Run: headless pygame with SDL's dummy video driver; simulated clock (each Clock.tick advances the game by its frame time, no real sleeping); random seed 0; keys injected as events and as key.get_pressed() state; no mouse input.
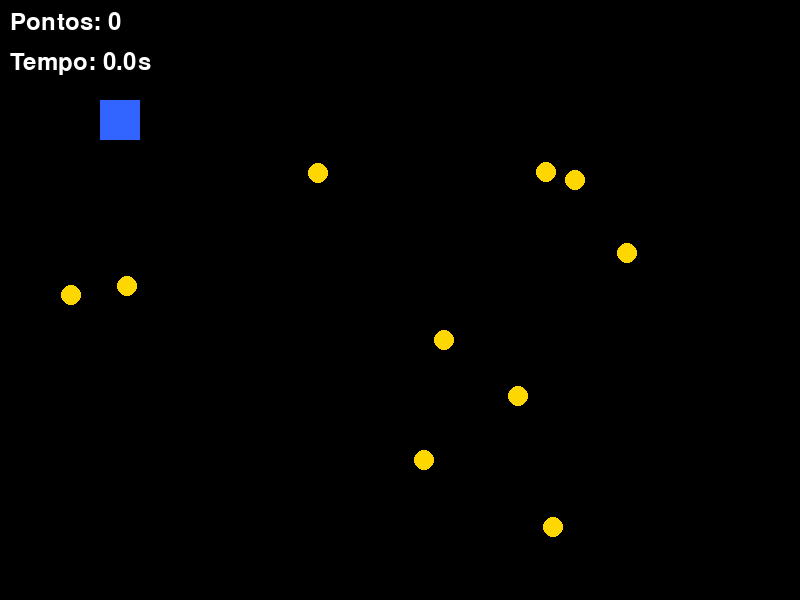
Frame 1 of 4 · flips 1–60 · no input
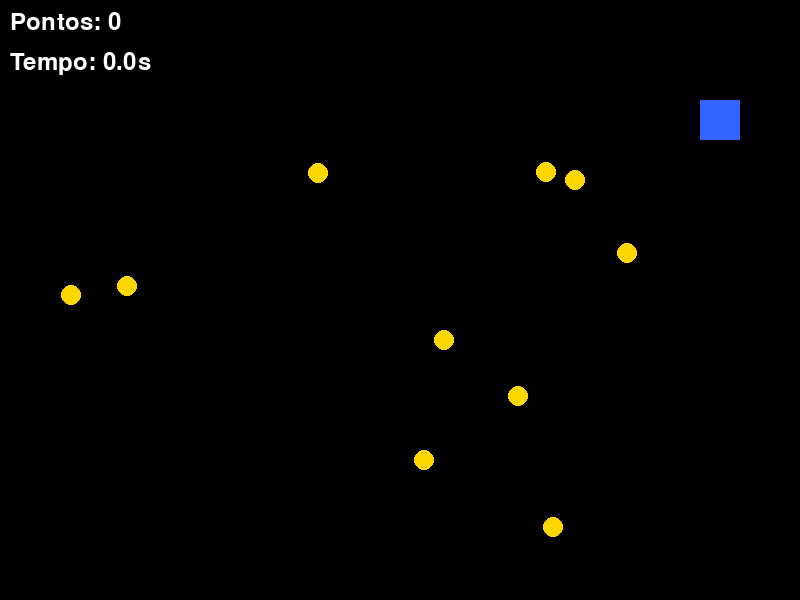
Frame 2 of 4 · flips 61–180 · tapped SPACE, RETURN · held RIGHT (→), D
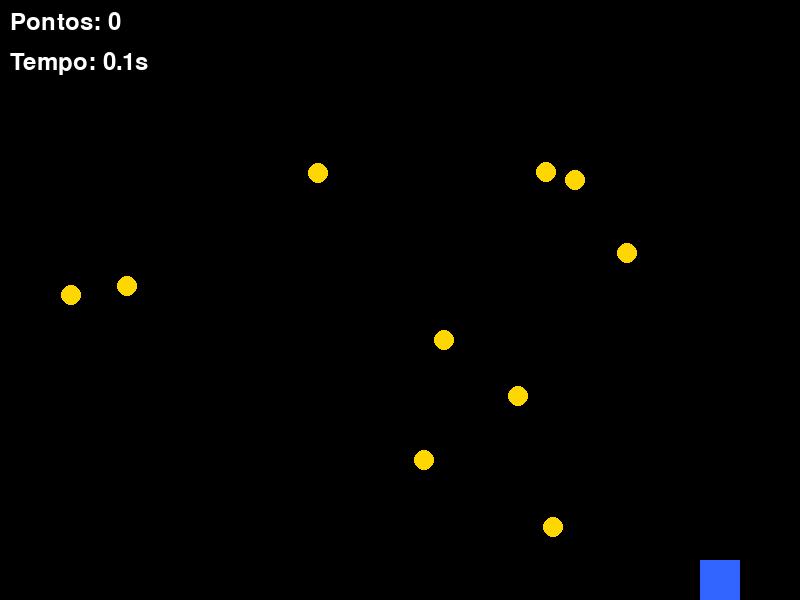
Frame 3 of 4 · flips 181–300 · held DOWN (↓), S
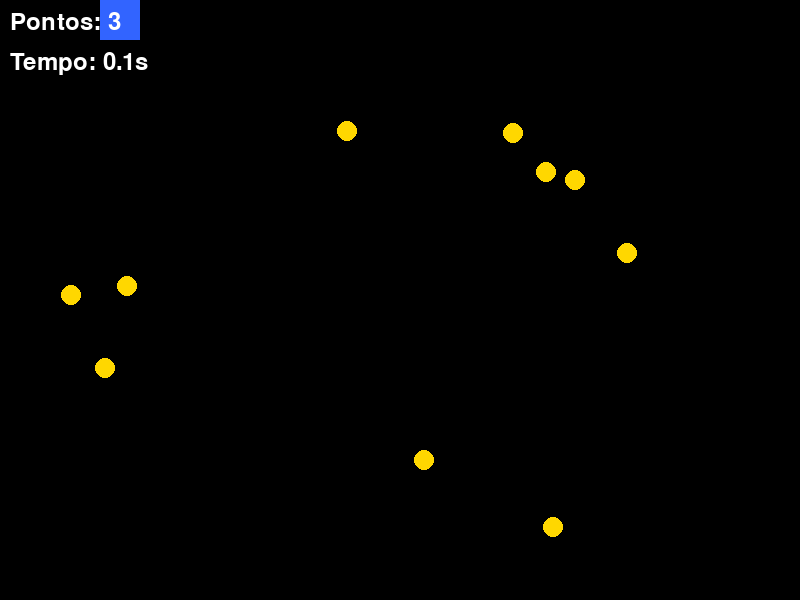
Frame 4 of 4 · flips 301–420 · held LEFT (←), A, UP (↑), W

The pygame program that drew these frames:

import pygame
import random
import time

# Inicialização
pygame.init()

# Tela
LARGURA = 800
ALTURA = 600
tela = pygame.display.set_mode((LARGURA, ALTURA))
pygame.display.set_caption("Coletando Moedas")

# Cores
BRANCO = (255, 255, 255)
AZUL = (50, 100, 255)
AMARELO = (255, 215, 0)
PRETO = (0, 0, 0)

# Relógio
clock = pygame.time.Clock()

# Jogador
jogador = pygame.Rect(100, 100, 40, 40)
velocidade = 5

# Fonte
fonte = pygame.font.SysFont(None, 36)

# Criar moedas
moedas = []
for _ in range(10):
    moeda = pygame.Rect(
        random.randint(20, LARGURA - 40),
        random.randint(20, ALTURA - 40),
        20,
        20
    )
    moedas.append(moeda)

# Pontuação
pontos = 0

# Início do cronômetro
inicio = time.time()

# Loop principal
rodando = True
while rodando:
    clock.tick(60)

    for evento in pygame.event.get():
        if evento.type == pygame.QUIT:
            rodando = False

    # Movimento
    teclas = pygame.key.get_pressed()

    if teclas[pygame.K_LEFT]:
        jogador.x -= velocidade
    if teclas[pygame.K_RIGHT]:
        jogador.x += velocidade
    if teclas[pygame.K_UP]:
        jogador.y -= velocidade
    if teclas[pygame.K_DOWN]:
        jogador.y += velocidade

    # Limitar jogador à tela
    jogador.x = max(0, min(jogador.x, LARGURA - jogador.width))
    jogador.y = max(0, min(jogador.y, ALTURA - jogador.height))

    # Colisão com moedas
    for moeda in moedas:
        if jogador.colliderect(moeda):
            pontos += 1

            # Reposiciona a moeda
            while True:
                moeda.x = random.randint(20, LARGURA - moeda.width - 20)
                moeda.y = random.randint(20, ALTURA - moeda.height - 20)

                # Evita que a moeda apareça em cima do jogador
                if not jogador.colliderect(moeda):
                    break

    # Tempo decorrido
    tempo = time.time() - inicio

    # Desenhar
    tela.fill(PRETO)

    # Jogador
    pygame.draw.rect(tela, AZUL, jogador)

    # Moedas
    for moeda in moedas:
        pygame.draw.ellipse(tela, AMARELO, moeda)

    # Pontuação
    texto_pontos = fonte.render(f"Pontos: {pontos}", True, BRANCO)
    tela.blit(texto_pontos, (10, 10))

    # Cronômetro
    texto_tempo = fonte.render(f"Tempo: {tempo:.1f}s", True, BRANCO)
    tela.blit(texto_tempo, (10, 50))

    pygame.display.flip()

    # Encerra ao chegar a 100 pontos
    if pontos >= 100:
        tempo_final = time.time() - inicio
        print(f"Você fez 100 pontos em {tempo_final:.2f} segundos!")
        rodando = False

pygame.quit()
